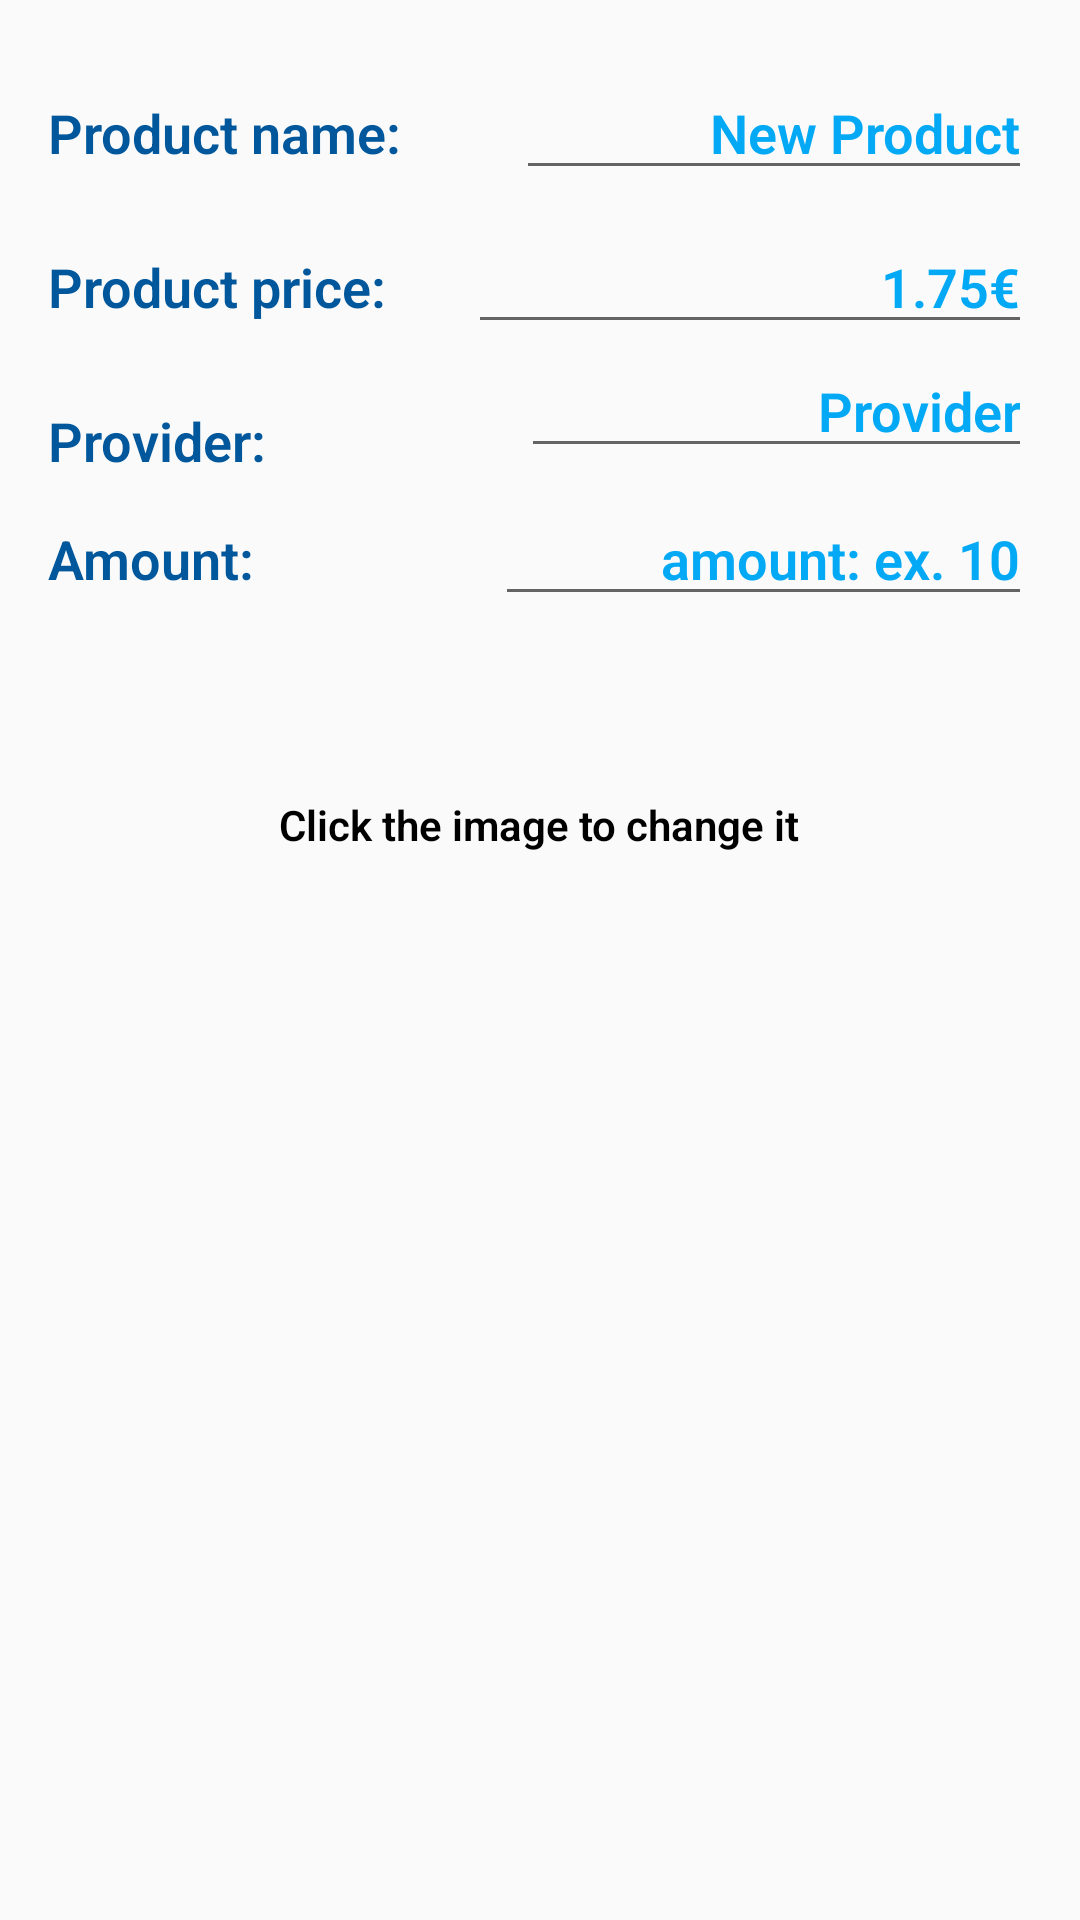

Produce the Android XML layout that renders to this screen, including the resource entries it uses.
<!-- AndroidManifest.xml: application theme AppTheme -->
<!-- res/layout/activity_edit.xml -->
<?xml version="1.0" encoding="utf-8"?>
<ScrollView xmlns:android="http://schemas.android.com/apk/res/android"
    android:id="@+id/scrollview"
    style="@style/ScrollView">

    <RelativeLayout style="@style/RelativeDefault">

        <TextView
            android:id="@+id/instruction_img"
            style="@style/TextInfoFoto"
            android:layout_below="@+id/amount"
            android:layout_centerHorizontal="true"
            android:layout_marginTop="60dp" />

        <ImageView
            android:id="@+id/product_image"
            style="@style/ImageAddProduct"
            android:layout_below="@+id/amount"
            android:scaleType="fitCenter"
            android:layout_alignParentStart="true"
            android:layout_marginTop="83dp" />

        <TextView
            android:id="@+id/product_name_tv"
            style="@style/ProductName" />

        <EditText
            android:id="@+id/textview_product_name"
            style="@style/EditNameText"
            android:layout_alignStart="@+id/textview_text_price" />

        <TextView
            android:id="@+id/product_price"
            style="@style/ProductPrice"
            android:layout_below="@id/product_name_tv"
            android:layout_alignBaseline="@+id/textview_text_price"
            android:layout_alignBottom="@+id/textview_text_price"
            android:layout_alignStart="@+id/product_amount" />

        <EditText
            android:id="@+id/textview_text_price"
            style="@style/EditTextPrice" />

        <TextView
            android:id="@+id/provider"
            style="@style/Provider"
            android:layout_below="@+id/textview_text_price"
            android:layout_alignStart="@+id/product_amount" />

        <EditText
            android:id="@+id/textview_text_provider"
            style="@style/EditTextProvider" />

        <TextView
            android:id="@+id/product_amount"
            style="@style/Amount"
            android:paddingLeft="16dp"
            android:layout_alignBaseline="@+id/amount" />

        <EditText
            android:id="@+id/amount"
            style="@style/EditTextAmount" />

    </RelativeLayout>

</ScrollView>
<!-- resources referenced by this layout -->
<resources>
  <style name="Amount">
          <item name="android:layout_width">wrap_content</item>
          <item name="android:layout_height">wrap_content</item>
          <item name="android:layout_below">@id/provider</item>
          <item name="android:textAppearance">@style/Base.TextAppearance.AppCompat.Medium</item>
          <item name="android:textStyle">bold</item>
          <item name="android:fontFamily">sans-serif-light</item>
          <item name="android:textColor">@color/colorPrimary</item>
          <item name="android:text">@string/amount</item>
      </style>
  <style name="ImageAddProduct">
          <item name="android:layout_width">match_parent</item>
          <item name="android:minHeight">220dp</item>
          <item name="android:layout_height">220dp</item>
          <item name="android:layout_below">@id/instruction_img</item>
          <item name="android:layout_centerHorizontal">true</item>
          <item name="android:src">@drawable/new_image</item>
          <item name="android:scaleType">fitXY</item>
      </style>
  <style name="Provider">
          <item name="android:layout_width">wrap_content</item>
          <item name="android:layout_height">wrap_content</item>
          <item name="android:layout_below">@id/product_price</item>
          <item name="android:layout_margin">16dp</item>
          <item name="android:paddingTop">4dp</item>
          <item name="android:textAppearance">@style/Base.TextAppearance.AppCompat.Medium</item>
          <item name="android:textStyle">bold</item>
          <item name="android:fontFamily">sans-serif-light</item>
          <item name="android:textColor">@color/colorPrimary</item>
          <item name="android:text">@string/provider</item>
      </style>
  <style name="RelativeDefault">
          <item name="android:layout_width">match_parent</item>
          <item name="android:layout_height">match_parent</item>
          <item name="android:focusableInTouchMode">true</item>
      </style>
  <style name="ScrollView">
          <item name="android:layout_width">match_parent</item>
          <item name="android:layout_height">match_parent</item>
          <item name="android:focusableInTouchMode">true</item>
      </style>
  <style name="TextInfoFoto">
          <item name="android:layout_width">wrap_content</item>
          <item name="android:layout_height">wrap_content</item>
          <item name="android:layout_centerHorizontal">true</item>
          <item name="android:layout_marginTop">16dp</item>
          <item name="android:textColor">@android:color/black</item>
          <item name="android:textAppearance">@style/Base.TextAppearance.AppCompat.Small</item>
          <item name="android:textStyle">bold</item>
          <item name="android:fontFamily">sans-serif-light</item>
          <item name="android:text">@string/info_cambio_foto</item>
      </style>
  <style name="AppTheme" parent="Theme.AppCompat.Light.DarkActionBar">
          
          <item name="colorPrimary">@color/colorPrimary</item>
          <item name="colorPrimaryDark">@color/colorPrimaryDark</item>
          <item name="colorAccent">@color/colorAccent</item>
      </style>
  <color name="colorPrimary">#01579b</color>
  <string name="amount">Amount: </string>
  <color name="colorAccent">#002f6c</color>
  <string name="new_product" translatable="false">New Product</string>
  <color name="colorHint">#03a9f4</color>
  <string name="hint_cantidad" translatable="false">amount: ex. 10</string>
  <string name="hint_precio">1.75€</string>
  <string name="hint_proveedor" translatable="false">Provider</string>
  <string name="product_name_text">Product name:</string>
  <string name="precio_producto">Product price:</string>
  <string name="provider">Provider:</string>
  <string name="info_cambio_foto">Click the image to change it</string>
  <color name="colorPrimaryDark">#4f83cc</color>
</resources>
